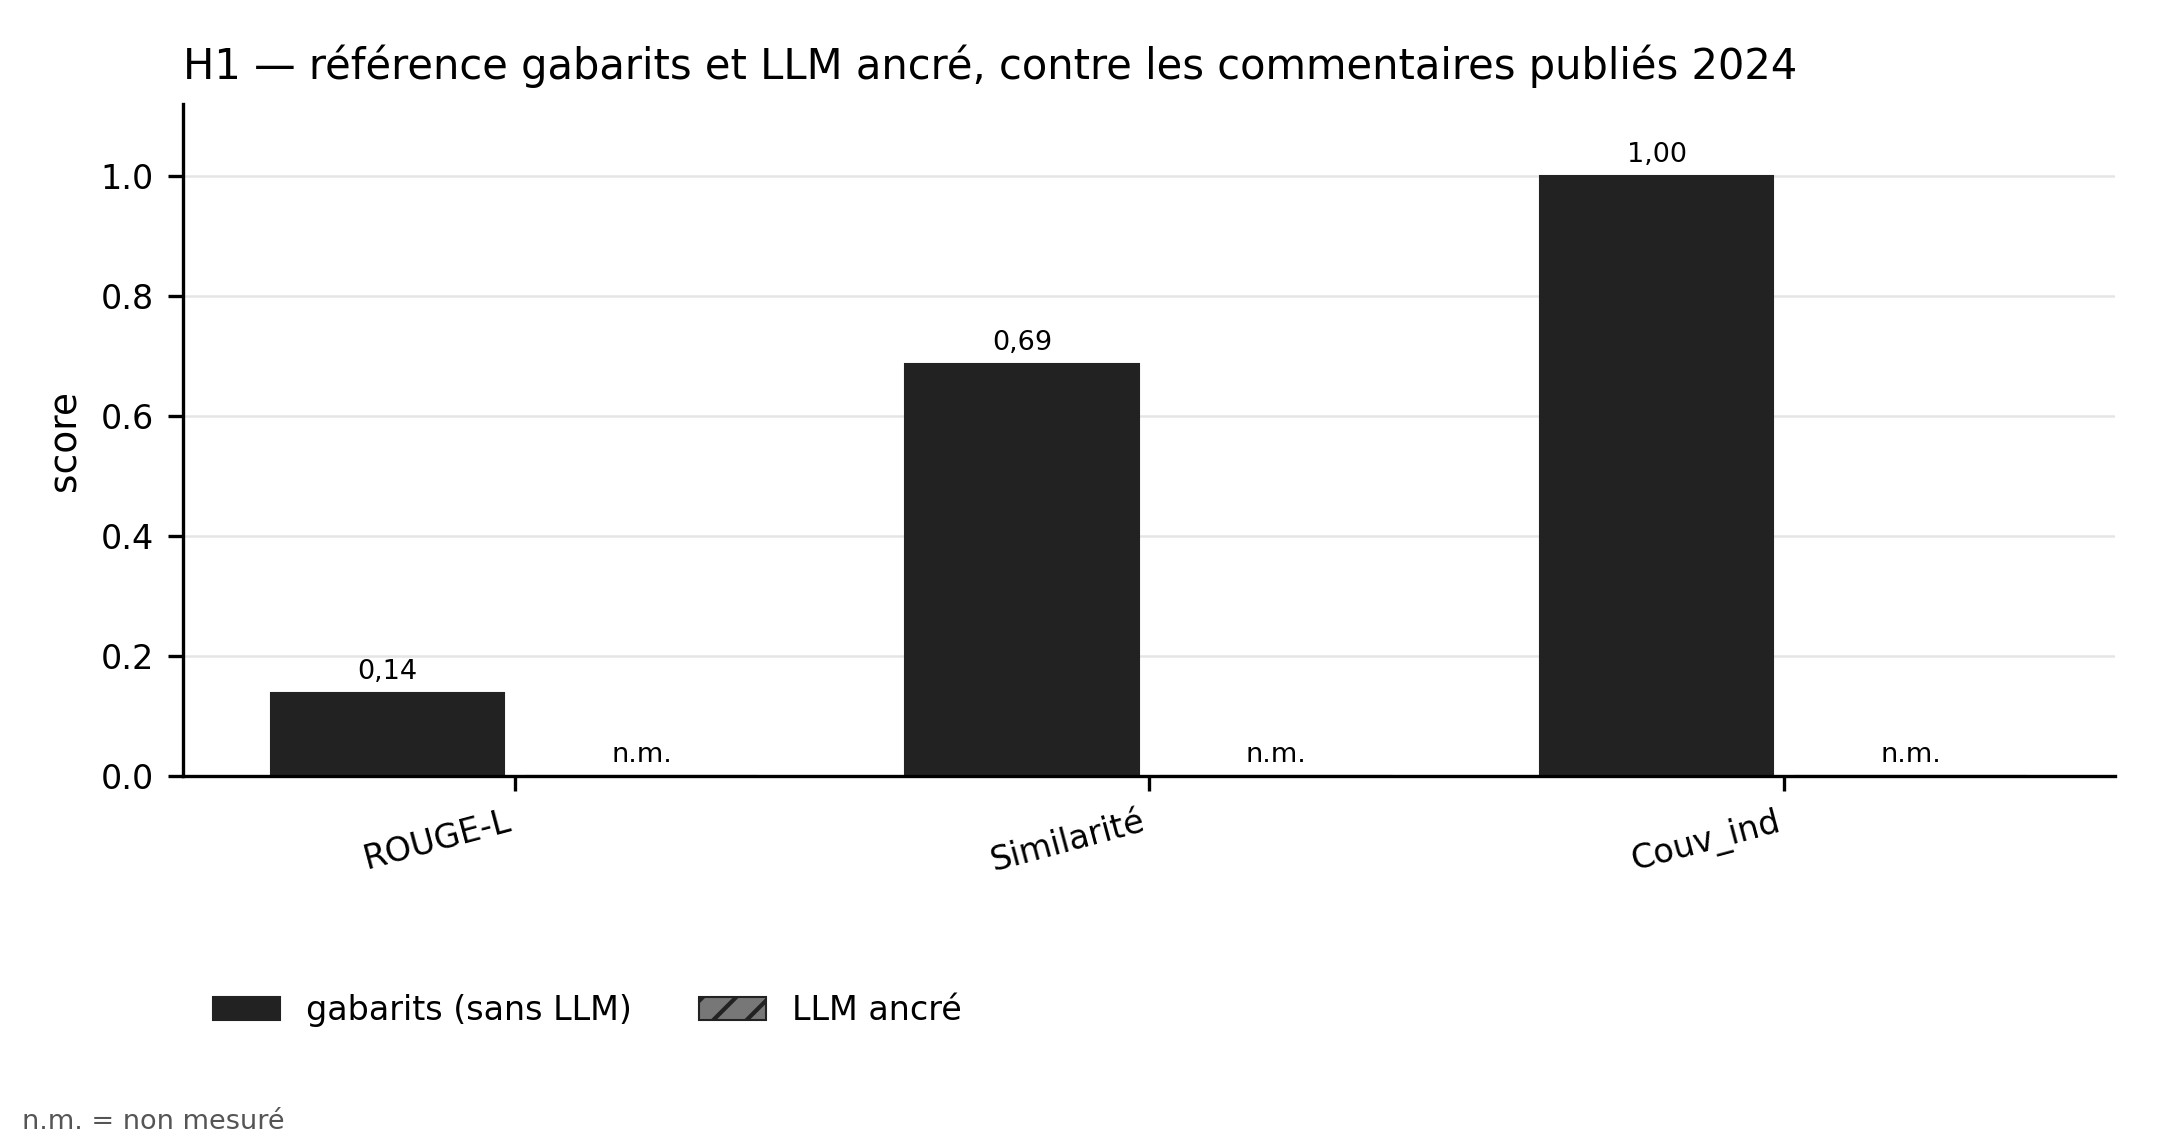

The file beside this chart, header and first rows:
categorie; gabarits (sans LLM); LLM ancré
ROUGE-L; 0.1385; 
Similarité; 0.6871; 
Couv_ind; 1.0; 
